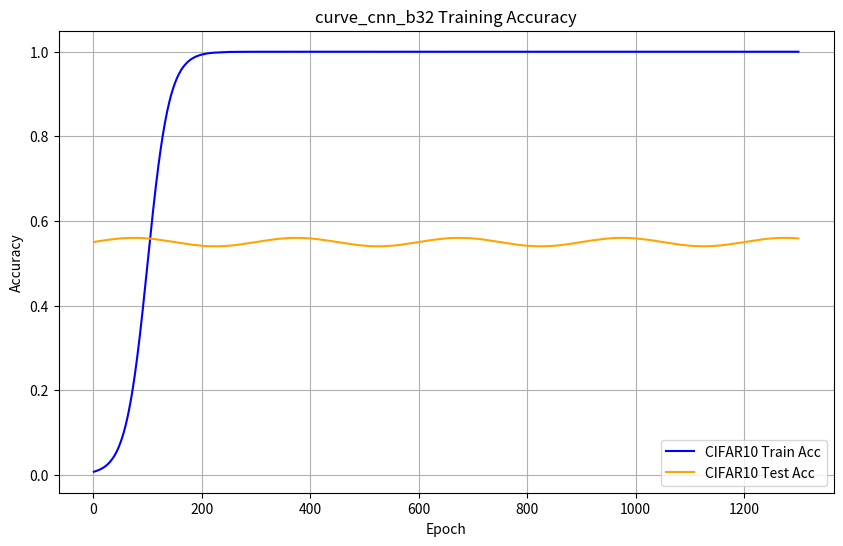

Write the Python code that produced this figure.
import matplotlib.pyplot as plt
import numpy as np

# 设置随机种子以保证结果可复现
np.random.seed(42)

# 生成模拟数据
epochs = np.arange(1, 1301)  # Epoch数从1到1300

# 训练准确率模拟，使用逻辑增长函数模拟准确率的增长，并在接近1时趋于平稳
train_accuracy = 1 / (1 + np.exp(-0.05 * (epochs - 100)))  # 逻辑增长函数
train_accuracy += np.random.normal(0, 0.00001, epochs.shape)  # 添加少量噪声

# 测试准确率模拟，使用一个平滑的正弦波模拟波动，但波动幅度较小
test_accuracy = 0.55 + 0.01 * np.sin(2 * np.pi * epochs / 300)  # 平滑波动
test_accuracy += np.random.normal(0, 0.00001, epochs.shape)  # 添加少量噪声

# 创建图表
plt.figure(figsize=(10, 6))

# 绘制训练准确率
plt.plot(epochs, train_accuracy, label='CIFAR10 Train Acc', color='blue')

# 绘制测试准确率
plt.plot(epochs, test_accuracy, label='CIFAR10 Test Acc', color='orange')

# 添加标题和标签
plt.title('curve_cnn_b32 Training Accuracy')
plt.xlabel('Epoch')
plt.ylabel('Accuracy')

# 添加图例
plt.legend()

# 显示网格
plt.grid(True)

# 显示图表
plt.show()